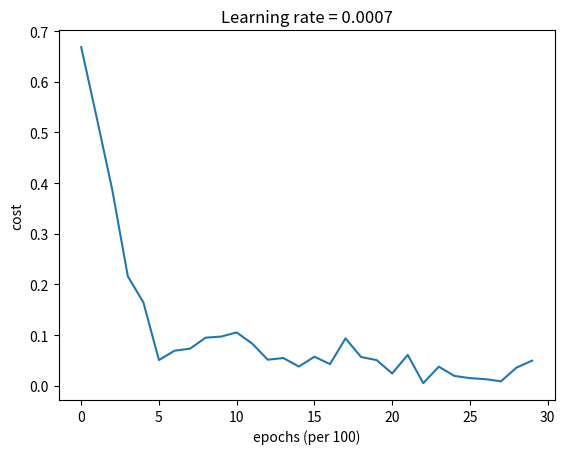

The matplotlib source for this figure:
# MJH

# implemented momentum optimization and adam optimization to deep neural network

import numpy as np
import random
import matplotlib.pyplot as plt


def sigmoid(z):
    return 1 / (1 + np.exp(-z)), z


def relu(z):
    return (z > 0) * z, z


def sigmoid_backward(dA, activation_cache):
    # sigmoid'(z) = sigmoid *(1 - sigmoid)
    # activation_cache is Z
    A = sigmoid(activation_cache)[0]
    dZ = dA * A * (1-A)
    return dZ


def relu_backward(dA, activation_cache):
    # relu'(z) = 1 if z > 0, 0 otherwise
    # activation_cache is Z
    dZ = dA * (activation_cache > 0)
    return dZ


def initialize_parameters_deep(layer_dims):
    """
    Arguments:
    layer_dims -- python array (list) containing the dimensions of each layer in our network
                  ex. layer_dims=[5,5,3,1]

    Returns:
    parameters -- python dictionary containing your parameters "W1", "b1", ..., "WL", "bL":
                    Wl -- weight matrix of shape (layer_dims[l], layer_dims[l-1])
                    bl -- bias vector of shape (layer_dims[l], 1)
    """

    parameters = {}
    L = len(layer_dims)  # number of layers in the network

    for l in range(1, L):
        # implemented He initialization
        parameters['W' + str(l)] = np.random.randn(layer_dims[l], layer_dims[l - 1]) * np.sqrt(2. / layer_dims[l-1])
        parameters['b' + str(l)] = np.zeros((layer_dims[l], 1))

    return parameters


def linear_forward(A, W, b):
    """
    Implement the linear part of a layer's forward propagation.

    Arguments:
    A -- activations from previous layer (or input data): (size of previous layer, number of examples)
    W -- weights matrix: numpy array of shape (size of current layer, size of previous layer)
    b -- bias vector, numpy array of shape (size of the current layer, 1)

    Returns:
    Z -- the input of the activation function, also called pre-activation parameter
    cache -- a python dictionary containing "A", "W" and "b" ; stored for computing the backward pass efficiently
    """

    Z = np.dot(W, A) + b
    # Z = W * A + b

    cache = (A, W, b)
    # this is 'linear_cache'

    return Z, cache


def linear_activation_forward(A_prev, W, b, activation):
    """
    Implement the forward propagation for the LINEAR->ACTIVATION layer

    Arguments:
    A_prev -- activations from previous layer (or input data): (size of previous layer, number of examples)
    W -- weights matrix: numpy array of shape (size of current layer, size of previous layer)
    b -- bias vector, numpy array of shape (size of the current layer, 1)
    activation -- the activation to be used in this layer, stored as a text string: "sigmoid" or "relu"

    Returns:
    A -- the output of the activation function, also called the post-activation value
    cache -- a python dictionary containing "linear_cache" and "activation_cache";
             stored for computing the backward pass efficiently
    """

    if activation == "sigmoid":
        # Inputs: "A_prev, W, b". Outputs: "A, activation_cache".
        Z, linear_cache = linear_forward(A_prev, W, b)
        A, activation_cache = sigmoid(Z)

    elif activation == "relu":
        # Inputs: "A_prev, W, b". Outputs: "A, activation_cache".
        Z, linear_cache = linear_forward(A_prev, W, b)
        A, activation_cache = relu(Z)

    cache = (linear_cache, activation_cache)

    return A, cache


def L_model_forward(X, parameters):
    """
    Implement forward propagation for the [LINEAR->RELU]*(L-1)->LINEAR->SIGMOID computation

    Arguments:
    X -- data, numpy array of shape (input size, number of examples)
    parameters -- output of initialize_parameters_deep()

    Returns:
    AL -- last post-activation value
    caches -- list of caches containing:
                every cache of linear_relu_forward() (there are L-1 of them, indexed from 0 to L-2)
                the cache of linear_sigmoid_forward() (there is one, indexed L-1)
    """

    caches = []
    A = X
    L = len(parameters) // 2  # number of layers in the neural network (# of parameters is L * 2(W amd b)

    # Implement [LINEAR -> RELU]*(L-1). Add "cache" to the "caches" list.
    for l in range(1, L):
        A_prev = A
        A, cache = linear_activation_forward(A_prev, parameters['W' + str(l)], parameters['b' + str(l)], "relu")
        caches.append(cache)

    # Implement LINEAR -> SIGMOID. Add "cache" to the "caches" list.
    AL, cache = linear_activation_forward(A, parameters['W' + str(L)], parameters['b' + str(L)], "sigmoid")
    caches.append(cache)

    assert (AL.shape == (1, X.shape[1]))   # (1, m)

    return AL, caches


def compute_cost(AL, Y):
    """
    Implement the cost function defined by equation (7).

    Arguments:
    AL -- probability vector corresponding to your label predictions, shape (1, number of examples)
    Y -- true "label" vector (for example: containing 0 if non-cat, 1 if cat), shape (1, number of examples)

    Returns:
    cost -- cross-entropy cost
    """

    m = Y.shape[1]

    # Compute loss from aL and y.
    cost = - 1 / m * np.sum(Y * np.log(AL) + (1 - Y) * np.log(1 - AL))

    cost = np.squeeze(cost)  # To make sure your cost's shape is what we expect (e.g. this turns [[17]] into 17).
    assert (cost.shape == ())

    return cost


def linear_backward(dZ, cache):
    """
    Implement the linear portion of backward propagation for a single layer (layer l)

    Arguments:
    dZ -- Gradient of the cost with respect to the linear output (of current layer l)
    cache -- tuple of values (A_prev, W, b) coming from the forward propagation in the current layer

    Returns:
    dA_prev -- Gradient of the cost with respect to the activation (of the previous layer l-1), same shape as A_prev
    dW -- Gradient of the cost with respect to W (current layer l), same shape as W
    db -- Gradient of the cost with respect to b (current layer l), same shape as b
    """
    A_prev, W, b = cache
    m = A_prev.shape[1]

    dW = 1 / m * np.dot(dZ, A_prev.T)
    db = 1 / m * np.sum(dZ, axis=1, keepdims=True)
    dA_prev = np.dot(W.T, dZ)

    return dA_prev, dW, db


def linear_activation_backward(dA, cache, activation):
    """
    Implement the backward propagation for the LINEAR->ACTIVATION layer.

    Arguments:
    dA -- post-activation gradient for current layer l
    cache -- tuple of values (linear_cache, activation_cache) we store for computing backward propagation efficiently
    activation -- the activation to be used in this layer, stored as a text string: "sigmoid" or "relu"

    Returns:
    dA_prev -- Gradient of the cost with respect to the activation (of the previous layer l-1), same shape as A_prev
    dW -- Gradient of the cost with respect to W (current layer l), same shape as W
    db -- Gradient of the cost with respect to b (current layer l), same shape as b
    """
    linear_cache, activation_cache = cache

    if activation == "relu":
        dZ = relu_backward(dA, activation_cache)
        dA_prev, dW, db = linear_backward(dZ, linear_cache)

    elif activation == "sigmoid":
        dZ = sigmoid_backward(dA, activation_cache)
        dA_prev, dW, db = linear_backward(dZ, linear_cache)

    return dA_prev, dW, db


def L_model_backward(AL, Y, caches):
    """
    Implement the backward propagation for the [LINEAR->RELU] * (L-1) -> LINEAR -> SIGMOID group

    Arguments:
    AL -- probability vector, output of the forward propagation (L_model_forward())
    Y -- true "label" vector (containing 0 if non-cat, 1 if cat)
    caches -- list of caches containing:
                every cache of linear_activation_forward() with "relu" (it's caches[l], for l in range(L-1) i.e l = 0...L-2)
                the cache of linear_activation_forward() with "sigmoid" (it's caches[L-1])

    Returns:
    grads -- A dictionary with the gradients
             grads["dA" + str(l)] = ...
             grads["dW" + str(l)] = ...
             grads["db" + str(l)] = ...
    """
    grads = {}
    L = len(caches)  # the number of layers
    m = AL.shape[1]
    Y = Y.reshape(AL.shape)  # after this line, Y is the same shape as AL

    # Initializing the backpropagation
    dAL = - np.divide(Y, AL) + np.divide(1 - Y, 1 - AL)

    # Lth layer (SIGMOID -> LINEAR) gradients.
    # Inputs: "AL, Y, caches". Outputs: "grads["dAL"], grads["dWL"], grads["dbL"]
    current_cache = caches[-1]
    grads["dA" + str(L)], grads["dW" + str(L)], grads["db" + str(L)] = linear_activation_backward(dAL,
                                                                                                  current_cache,
                                                                                                  'sigmoid')

    for l in reversed(range(L - 1)):
        # lth layer: (RELU -> LINEAR) gradients.
        # Inputs: "grads["dA" + str(l + 2)], caches".
        # Outputs: "grads["dA" + str(l + 1)] , grads["dW" + str(l + 1)] , grads["db" + str(l + 1)]
        current_cache = caches[l]
        dA_prev_temp, dW_temp, db_temp = linear_activation_backward(grads["dA" + str(l + 2)], current_cache, 'relu')
        grads["dA" + str(l + 1)] = dA_prev_temp
        grads["dW" + str(l + 1)] = dW_temp
        grads["db" + str(l + 1)] = db_temp

    return grads


def update_parameters_with_gd(parameters, grads, learning_rate):
    """
    Update parameters using one step of gradient descent

    Arguments:
    parameters -- python dictionary containing your parameters to be updated:
                    parameters['W' + str(l)] = Wl
                    parameters['b' + str(l)] = bl
    grads -- python dictionary containing your gradients to update each parameters:
                    grads['dW' + str(l)] = dWl
                    grads['db' + str(l)] = dbl
    learning_rate -- the learning rate, scalar.

    Returns:
    parameters -- python dictionary containing your updated parameters
    """

    L = len(parameters) // 2  # number of layers in the neural networks

    # Update rule for each parameter
    for l in range(L):
        parameters["W" + str(l + 1)] = parameters['W' + str(l + 1)] - learning_rate * grads['dW' + str(l + 1)]
        parameters["b" + str(l + 1)] = parameters['b' + str(l + 1)] - learning_rate * grads['db' + str(l + 1)]

    return parameters


def random_mini_batches(X, Y, mini_batch_size=64, seed=0):
    """
    Creates a list of random minibatches from (X, Y)

    Arguments:
    X -- input data, of shape (input size, number of examples)
    Y -- true "label" vector (1 for blue dot / 0 for red dot), of shape (1, number of examples)
    mini_batch_size -- size of the mini-batches, integer

    Returns:
    mini_batches -- list of synchronous (mini_batch_X, mini_batch_Y)
    """

    np.random.seed(seed)  # To make your "random" minibatches the same as ours
    m = X.shape[1]  # number of training examples
    mini_batches = []

    # Step 1: Shuffle (X, Y)
    permutation = list(np.random.permutation(m))
    shuffled_X = X[:, permutation]
    shuffled_Y = Y[:, permutation].reshape((1, m))

    # Step 2: Partition (shuffled_X, shuffled_Y). Minus the end case.
    num_complete_minibatches = m // mini_batch_size
    # number of mini batches of size mini_batch_size in your partitionning (excluding last small mini batch)
    for k in range(0, num_complete_minibatches):
        mini_batch_X = shuffled_X[:, mini_batch_size * k: mini_batch_size * (k + 1)]
        mini_batch_Y = shuffled_Y[:, mini_batch_size * k: mini_batch_size * (k + 1)]

        mini_batch = (mini_batch_X, mini_batch_Y)
        mini_batches.append(mini_batch)

    # Handling the end case (last mini-batch < mini_batch_size)
    if m % mini_batch_size != 0:
        mini_batch_X = shuffled_X[:, mini_batch_size * (k + 1) + 1:]
        mini_batch_Y = shuffled_Y[:, mini_batch_size * (k + 1) + 1:]

        mini_batch = (mini_batch_X, mini_batch_Y)
        mini_batches.append(mini_batch)

    return mini_batches


def initialize_velocity(parameters):
    """
    Initializes the velocity as a python dictionary with:
                - keys: "dW1", "db1", ..., "dWL", "dbL"
                - values: numpy arrays of zeros of the same shape as the corresponding gradients/parameters.
    Arguments:
    parameters -- python dictionary containing your parameters.
                    parameters['W' + str(l)] = Wl
                    parameters['b' + str(l)] = bl

    Returns:
    v -- python dictionary containing the current velocity.
                    v['dW' + str(l)] = velocity of dWl
                    v['db' + str(l)] = velocity of dbl
    """

    L = len(parameters) // 2  # number of layers in the neural networks
    v = {}

    # Initialize velocity
    for l in range(L):
        v["dW" + str(l + 1)] = np.zeros(parameters['W' + str(l + 1)].shape)
        v["db" + str(l + 1)] = np.zeros(parameters['b' + str(l + 1)].shape)

    return v


def update_parameters_with_momentum(parameters, grads, v, beta, learning_rate):
    """
    Update parameters using Momentum

    Arguments:
    parameters -- python dictionary containing your parameters:
                    parameters['W' + str(l)] = Wl
                    parameters['b' + str(l)] = bl
    grads -- python dictionary containing your gradients for each parameters:
                    grads['dW' + str(l)] = dWl
                    grads['db' + str(l)] = dbl
    v -- python dictionary containing the current velocity:
                    v['dW' + str(l)] = ...
                    v['db' + str(l)] = ...
    beta -- the momentum hyperparameter, scalar
    learning_rate -- the learning rate, scalar

    Returns:
    parameters -- python dictionary containing your updated parameters
    v -- python dictionary containing your updated velocities
    """

    L = len(parameters) // 2  # number of layers in the neural networks

    # Momentum update for each parameter
    for l in range(L):
        # compute velocities
        v["dW" + str(l + 1)] = beta * v['dW' + str(l + 1)] + (1 - beta) * grads['dW' + str(l + 1)]
        v["db" + str(l + 1)] = beta * v['db' + str(l + 1)] + (1 - beta) * grads['db' + str(l + 1)]
        # update parameters
        parameters["W" + str(l + 1)] = parameters['W' + str(l + 1)] - learning_rate * v['dW' + str(l + 1)]
        parameters["b" + str(l + 1)] = parameters['b' + str(l + 1)] - learning_rate * v['db' + str(l + 1)]

    return parameters, v


def initialize_adam(parameters):
    """
    Initializes v and s as two python dictionaries with:
                - keys: "dW1", "db1", ..., "dWL", "dbL"
                - values: numpy arrays of zeros of the same shape as the corresponding gradients/parameters.

    Arguments:
    parameters -- python dictionary containing your parameters.
                    parameters["W" + str(l)] = Wl
                    parameters["b" + str(l)] = bl

    Returns:
    v -- python dictionary that will contain the exponentially weighted average of the gradient.
                    v["dW" + str(l)] = ...
                    v["db" + str(l)] = ...
    s -- python dictionary that will contain the exponentially weighted average of the squared gradient.
                    s["dW" + str(l)] = ...
                    s["db" + str(l)] = ...

    """

    L = len(parameters) // 2  # number of layers in the neural networks
    v = {}
    s = {}

    # Initialize v, s. Input: "parameters". Outputs: "v, s".
    for l in range(L):
        v["dW" + str(l + 1)] = np.zeros(parameters['W' + str(l + 1)].shape)
        v["db" + str(l + 1)] = np.zeros(parameters['b' + str(l + 1)].shape)
        s["dW" + str(l + 1)] = np.zeros(parameters['W' + str(l + 1)].shape)
        s["db" + str(l + 1)] = np.zeros(parameters['b' + str(l + 1)].shape)

    return v, s


def update_parameters_with_adam(parameters, grads, v, s, t, learning_rate=0.01,
                                    beta1=0.9, beta2=0.999, epsilon=1e-8):

    """
    Update parameters using Adam

    Arguments:
    parameters -- python dictionary containing your parameters:
                    parameters['W' + str(l)] = Wl
                    parameters['b' + str(l)] = bl
    grads -- python dictionary containing your gradients for each parameters:
                    grads['dW' + str(l)] = dWl
                    grads['db' + str(l)] = dbl
    v -- Adam variable, moving average of the first gradient, python dictionary
    s -- Adam variable, moving average of the squared gradient, python dictionary
    learning_rate -- the learning rate, scalar.
    beta1 -- Exponential decay hyperparameter for the first moment estimates
    beta2 -- Exponential decay hyperparameter for the second moment estimates
    epsilon -- hyperparameter preventing division by zero in Adam updates

    Returns:
    parameters -- python dictionary containing your updated parameters
    v -- Adam variable, moving average of the first gradient, python dictionary
    s -- Adam variable, moving average of the squared gradient, python dictionary
    """

    L = len(parameters) // 2  # number of layers in the neural networks
    v_corrected = {}  # Initializing first moment estimate, python dictionary
    s_corrected = {}  # Initializing second moment estimate, python dictionary

    # Perform Adam update on all parameters
    for l in range(L):
        # Moving average of the gradients. Inputs: "v, grads, beta1". Output: "v".
        v["dW" + str(l + 1)] = beta1 * v['dW' + str(l + 1)] + (1 - beta1) * grads['dW' + str(l + 1)]
        v["db" + str(l + 1)] = beta1 * v['db' + str(l + 1)] + (1 - beta1) * grads['db' + str(l + 1)]

        # Compute bias-corrected first moment estimate. Inputs: "v, beta1, t". Output: "v_corrected".
        v_corrected["dW" + str(l + 1)] = v['dW' + str(l + 1)] / (1 - beta1 ** t)
        v_corrected["db" + str(l + 1)] = v['db' + str(l + 1)] / (1 - beta1 ** t)

        # Moving average of the squared gradients. Inputs: "s, grads, beta2". Output: "s".
        s["dW" + str(l + 1)] = beta2 * s['dW' + str(l + 1)] + (1 - beta2) * (grads['dW' + str(l + 1)] ** 2)
        s["db" + str(l + 1)] = beta2 * s['db' + str(l + 1)] + (1 - beta2) * (grads['db' + str(l + 1)] ** 2)

        # Compute bias-corrected second raw moment estimate. Inputs: "s, beta2, t". Output: "s_corrected".
        s_corrected["dW" + str(l + 1)] = s['dW' + str(l + 1)] / (1 - beta2 ** t)
        s_corrected["db" + str(l + 1)] = s['db' + str(l + 1)] / (1 - beta2 ** t)

        # Update parameters. Inputs: "parameters, learning_rate, v_corrected, s_corrected, epsilon".
        # Output: "parameters".
        parameters["W" + str(l + 1)] = parameters['W' + str(l + 1)] - learning_rate * v_corrected['dW' + str(l + 1)] / (
        np.sqrt(s_corrected['dW' + str(l + 1)]) + epsilon)
        parameters["b" + str(l + 1)] = parameters['b' + str(l + 1)] - learning_rate * v_corrected['db' + str(l + 1)] / (
        np.sqrt(s_corrected['db' + str(l + 1)]) + epsilon)

    return parameters, v, s


def L_model(X, Y, layer_dims, optimizer, learning_rate=0.0007, mini_batch_size=64, beta=0.9,
          beta1=0.9, beta2=0.999, epsilon=1e-8, num_epochs=10000, print_cost=True):
    """
    3-layer neural network model which can be run in different optimizer modes.

    Arguments:
    X -- input data
    Y -- true "label" vector of shape (1, number of examples)
    layer_dims -- python list, containing the size of each layer
    learning_rate -- the learning rate, scalar.
    mini_batch_size -- the size of a mini batch
    beta -- Momentum hyperparameter
    beta1 -- Exponential decay hyperparameter for the past gradients estimates
    beta2 -- Exponential decay hyperparameter for the past squared gradients estimates
    epsilon -- hyperparameter preventing division by zero in Adam updates
    num_epochs -- number of epochs
    print_cost -- True to print the cost every 1000 epochs

    Returns:
    parameters -- python dictionary containing your updated parameters
    """

    L = len(layer_dims)  # number of layers in the neural networks
    costs = []  # to keep track of the cost
    t = 0  # initializing the counter required for Adam update
    seed = 10  # For grading purposes, so that your "random" minibatches are the same as ours

    # Initialize parameters
    parameters = initialize_parameters_deep(layer_dims)

    # Initialize the optimizer
    if optimizer == "gd":
        pass  # no initialization required for gradient descent
    elif optimizer == "momentum":
        v = initialize_velocity(parameters)
    elif optimizer == "adam":
        v, s = initialize_adam(parameters)

    # Optimization loop
    for i in range(num_epochs):

        # Define the random minibatches. We increment the seed to reshuffle differently the dataset after each epoch
        seed += 1
        minibatches = random_mini_batches(X, Y, mini_batch_size, seed)

        for minibatch in minibatches:

            # Select a minibatch
            (minibatch_X, minibatch_Y) = minibatch

            # Forward propagation
            AL, caches = L_model_forward(minibatch_X, parameters)

            # Compute cost
            cost = compute_cost(AL, minibatch_Y)

            if np.isnan(cost):
                break

            # Backward propagation
            grads = L_model_backward(AL, minibatch_Y, caches)

            # Update parameters
            if optimizer == "gd":
                parameters = update_parameters_with_gd(parameters, grads, learning_rate)
            elif optimizer == "momentum":
                parameters, v = update_parameters_with_momentum(parameters, grads, v, beta, learning_rate)
            elif optimizer == "adam":
                t += 1  # Adam counter
                parameters, v, s = update_parameters_with_adam(parameters, grads, v, s,
                                                               t, learning_rate, beta1, beta2, epsilon)

        if np.isnan(cost):
            break

        # Print the cost every 1000 epoch
        if print_cost and i % 1 == 0:
            print("Cost after epoch %i: %f" % (i, cost))
        if print_cost and i % 1 == 0:
            costs.append(cost)

    return parameters, costs


def predict(parameters, X):
    AL, cache = L_model_forward(X, parameters)
    prediction = (AL > 0.5)
    return prediction


def test_L_model(m_train=30000, m_test=500, layer_dims=[2, 5, 5, 3, 1], optimizer='adam', learning_rate=0.0007,
                       mini_batch_size=64, beta=0.9, beta1=0.9, beta2=0.999, epsilon=1e-8, num_epochs=30,
                       print_cost=True):

    # prepare training and test sets

    X_train = np.zeros((2, m_train))
    Y_train = np.zeros((1, m_train))

    for i in range(m_train):
        x1 = random.uniform(-5, 5)
        x2 = random.uniform(-5, 5)

        X_train[0, i] = x1
        X_train[1, i] = x2

        # optimal decision boundary is circle
        if x1 ** 2 + x2 ** 2 > 15:
            Y_train[0, i] = 1
        else:
            Y_train[0, i] = 0

    X_test = np.zeros((2, m_test))
    Y_test = np.zeros((1, m_test))

    for i in range(m_test):
        x1 = random.uniform(-5, 5)
        x2 = random.uniform(-5, 5)

        X_test[0, i] = x1
        X_test[1, i] = x2

        if x1 ** 2 + x2 ** 2 > 15:
            Y_test[0, i] = 1
        else:
            Y_test[0, i] = 0

    # use nn_model to get parameters
    params, costs = L_model(X_train, Y_train, layer_dims=layer_dims, optimizer=optimizer, learning_rate=learning_rate,
                            mini_batch_size=mini_batch_size, beta=beta, beta1=beta1, beta2=beta2, epsilon=epsilon,
                            num_epochs=num_epochs, print_cost=print_cost)

    # if n0 is small (i.e. data is not complex) like this example, shallow neural network works better
    # since it learns much faster

    print("Parameters :", params)

    prediction_train = predict(params, X_train)
    prediction_test = predict(params, X_test)

    print("train accuracy: {} %".format(100 - np.mean(np.abs(prediction_train - Y_train)) * 100))
    print("test accuracy: {} %".format(100 - np.mean(np.abs(prediction_test - Y_test)) * 100))

    # plot the cost
    plt.plot(costs)
    plt.ylabel('cost')
    plt.xlabel('epochs (per 100)')
    plt.title("Learning rate = " + str(learning_rate))
    plt.show()

    return params


if __name__ == '__main__':
    test_L_model()
